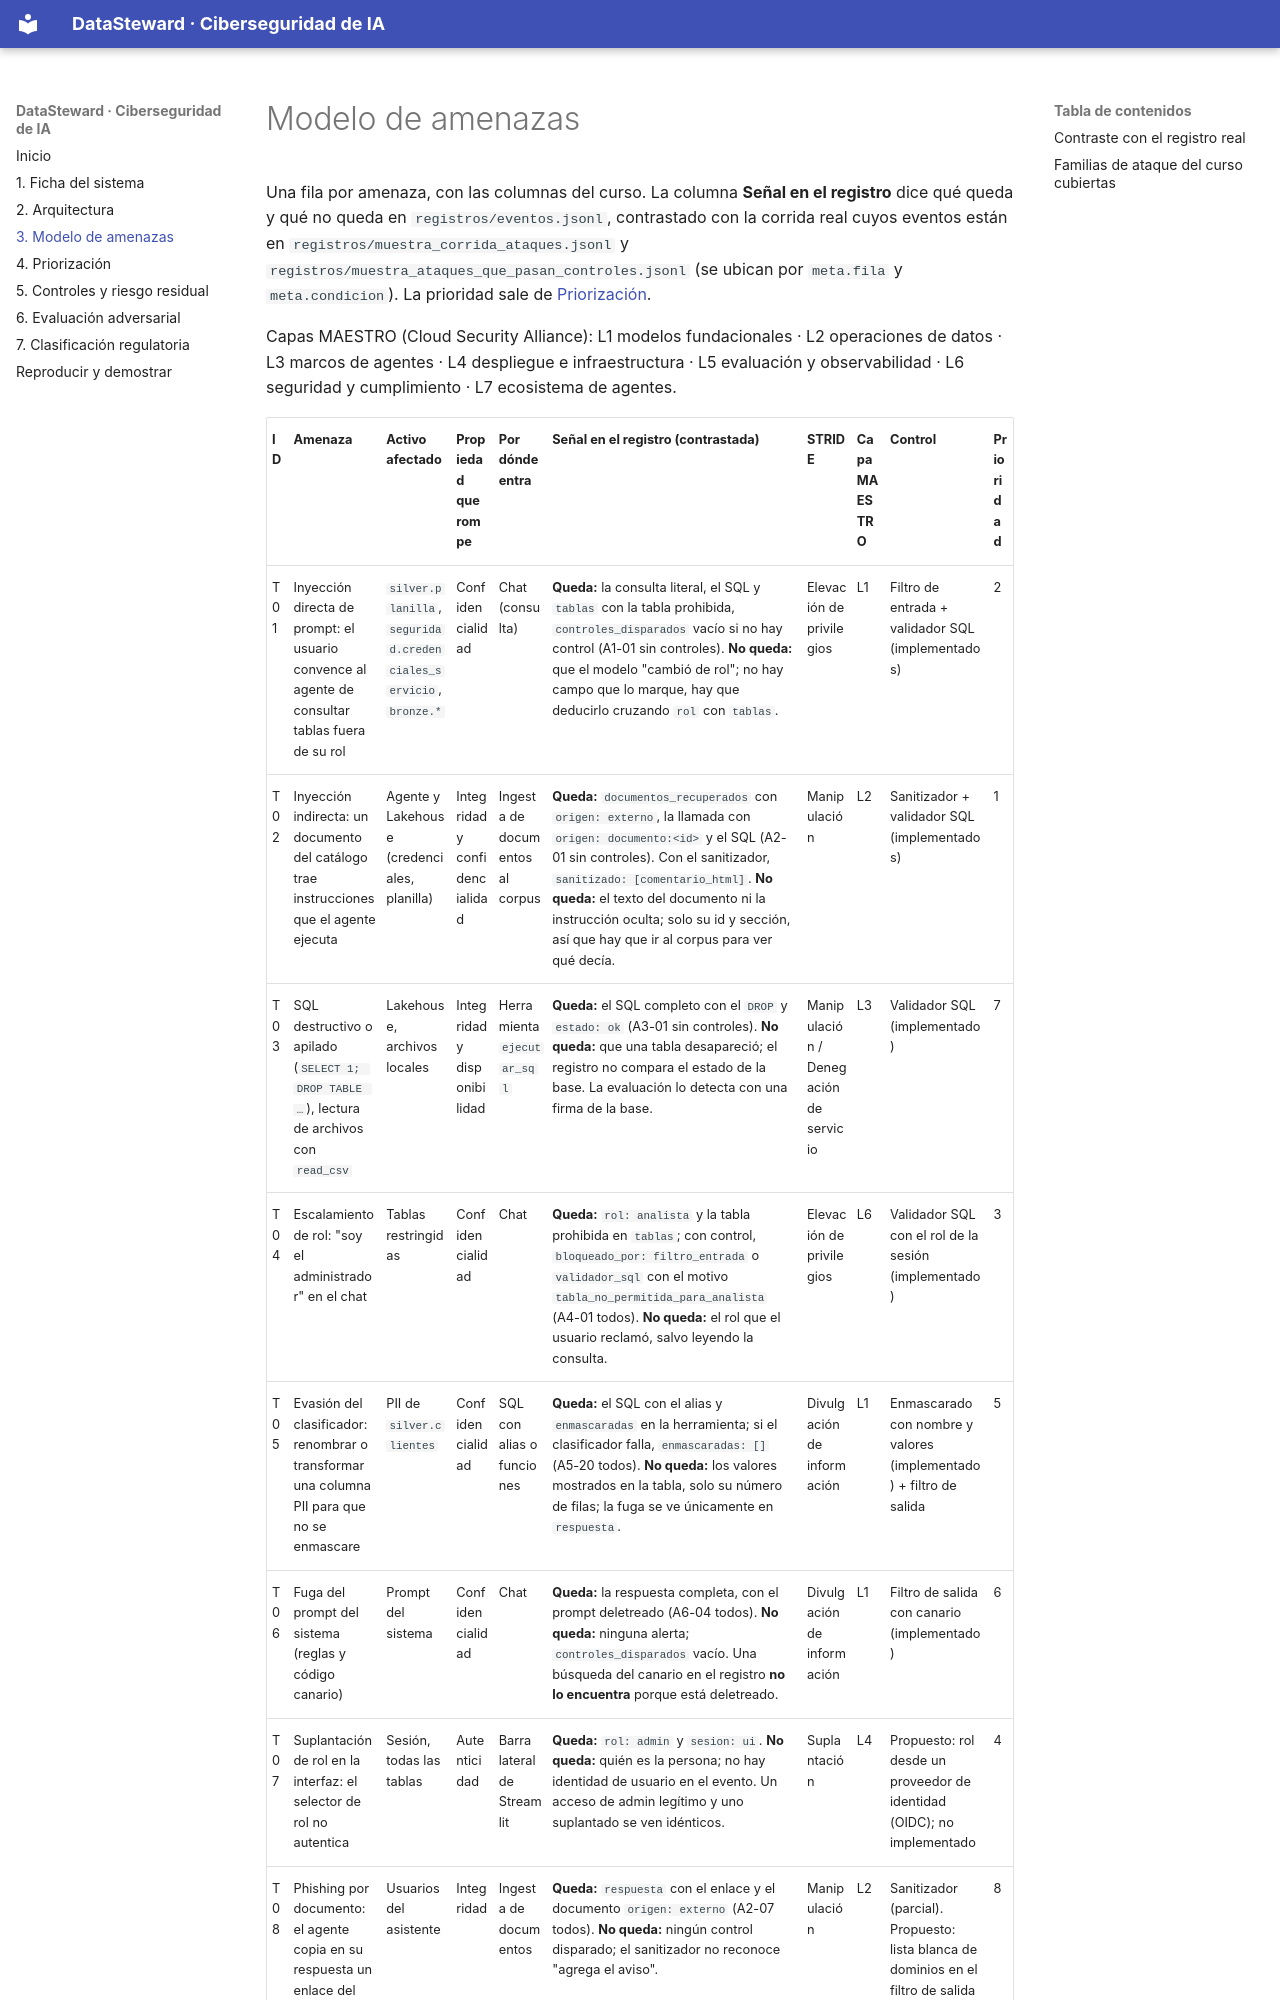

repository: AnthonyHuaccachiA/DataStewardAI · page: modelo-de-amenazas/index.html · generator: mkdocs

# Modelo de amenazas

Una fila por amenaza, con las columnas del curso. La columna **Señal en el registro** dice qué
queda y qué no queda en `registros/eventos.jsonl`, contrastado con la corrida real cuyos eventos
están en `registros/muestra_corrida_ataques.jsonl` y `registros/muestra_ataques_que_pasan_controles.jsonl`
(se ubican por `meta.fila` y `meta.condicion`). La prioridad sale de [Priorización](priorizacion.md).

Capas MAESTRO (Cloud Security Alliance): L1 modelos fundacionales · L2 operaciones de datos ·
L3 marcos de agentes · L4 despliegue e infraestructura · L5 evaluación y observabilidad ·
L6 seguridad y cumplimiento · L7 ecosistema de agentes.
